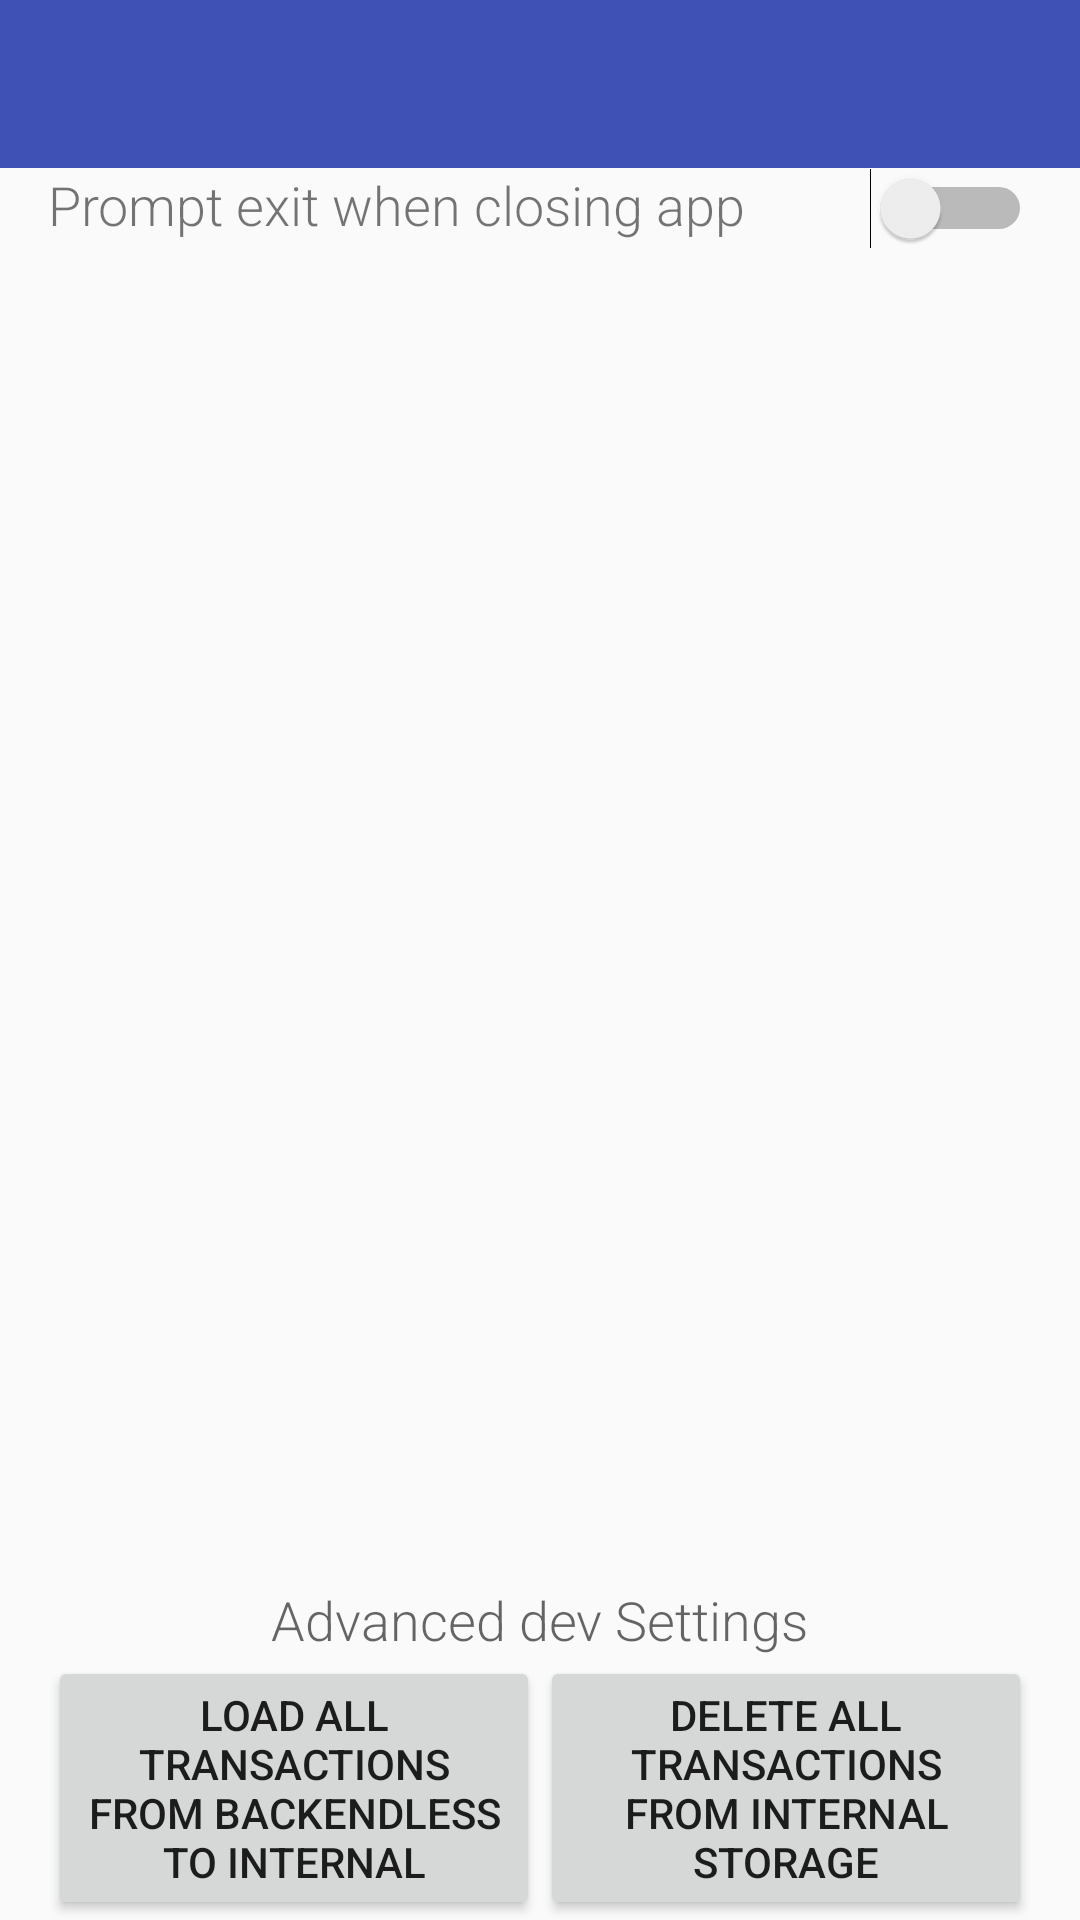

Layout XML and referenced resources for this Android screen:
<!-- AndroidManifest.xml: activity theme AppTheme -->
<!-- res/layout/activity_settings.xml -->
<?xml version="1.0" encoding="utf-8"?>
<ScrollView
    xmlns:android="http://schemas.android.com/apk/res/android"
    android:layout_width="match_parent"
    android:layout_height="match_parent"
    android:fillViewport="true">
    
    <RelativeLayout
        android:layout_width="match_parent"
        android:layout_height="match_parent">

        <include layout="@layout/app_toolbar"/>


        <RelativeLayout
            android:layout_width="match_parent"
            android:layout_height="match_parent"
            android:id="@+id/settings_whole_relative_layout"
            android:layout_marginLeft="@dimen/activity_vertical_margin"
            android:layout_marginRight="@dimen/activity_vertical_margin"
            android:layout_marginTop="?attr/actionBarSize">



            
            <RelativeLayout
                android:layout_width="match_parent"
                android:layout_height="wrap_content"
                android:orientation="horizontal">

                <TextView
                    android:layout_width="wrap_content"
                    android:layout_height="wrap_content"
                    android:text="@string/settings_prompt_exit"
                    android:id="@+id/settings_prompt_exit_text" />

                <Switch
                    android:layout_width="wrap_content"
                    android:layout_height="wrap_content"
                    android:layout_alignParentRight="true"
                    android:layout_centerVertical="true"
                    android:id="@+id/settings_prompt_exit_switch" />


            </RelativeLayout>

            <TextView
                android:layout_width="wrap_content"
                android:layout_height="wrap_content"
                android:textAppearance="?android:attr/textAppearanceMedium"
                android:text="Advanced dev Settings"
                android:id="@+id/text_view_advanced_dev_settings"
                android:layout_above="@+id/button_settings_delete_transactions_internal"
                android:layout_centerHorizontal="true" />

            <View
                android:layout_width="0dp"
                android:layout_height="0dp"
                android:layout_alignParentBottom="true"
                android:layout_centerHorizontal="true"
                android:background="@color/colorTransparent"
                android:id="@+id/settings_bottom_dummy_view"/>

            <Button
                android:layout_width="wrap_content"
                android:layout_height="wrap_content"
                android:layout_alignLeft="@id/settings_bottom_dummy_view"
                android:text="Delete all transactions from internal storage"
                android:id="@+id/button_settings_delete_transactions_internal"
                android:layout_alignParentBottom="true"
                android:layout_centerHorizontal="true"
                android:onClick="deleteInternalStorageTransactions"/>

            <Button
                android:layout_width="wrap_content"
                android:layout_height="wrap_content"
                android:layout_alignRight="@id/settings_bottom_dummy_view"
                android:text="Load all transactions from backendless to internal"
                android:id="@+id/button2"
                android:layout_alignParentBottom="true"
                android:layout_centerHorizontal="true"
                android:onClick="loadTransactionsToInternalStorage"/>


        </RelativeLayout>

    </RelativeLayout>
</ScrollView>
<!-- res/layout/app_toolbar.xml (included above) -->
<?xml version="1.0" encoding="utf-8"?>
<android.support.design.widget.AppBarLayout
    xmlns:android="http://schemas.android.com/apk/res/android"
    xmlns:app="http://schemas.android.com/apk/res-auto"
    android:layout_width="match_parent"
    android:layout_height="wrap_content"
    android:theme="@style/ThemeOverlay.AppCompat.Dark.ActionBar">

<android.support.v7.widget.Toolbar
    android:id="@+id/toolbar"
    android:layout_width="match_parent"
    android:layout_height="?attr/actionBarSize"
    android:background="?attr/colorPrimary"
    app:popupTheme="@style/ThemeOverlay.AppCompat.Light"/>
</android.support.design.widget.AppBarLayout>
<!-- resources referenced by this layout -->
<resources>
  <color name="colorTransparent">#00000000</color>
  <dimen name="activity_vertical_margin">16dp</dimen>
  <string name="settings_prompt_exit">Prompt exit when closing app</string>
  <style name="AppTheme" parent="Theme.AppCompat.Light.NoActionBar">
          
          <item name="colorPrimary">@color/colorPrimary</item>
          <item name="colorPrimaryDark">@color/colorPrimaryDark</item>
          <item name="colorAccent">@color/colorAccent</item>
          <item name="android:textViewStyle">@style/MyCustomTextViewFont</item>
      </style>
  <color name="colorPrimary">#3F51B5</color>
  <color name="colorPrimaryDark">#303F9F</color>
  <color name="colorAccent">#FF4081</color>
  <style name="MyCustomTextViewFont" parent="android:Widget.TextView">
          <item name="android:fontFamily">sans-serif-light</item>
          <item name="android:textSize">18sp</item>
      </style>
</resources>
